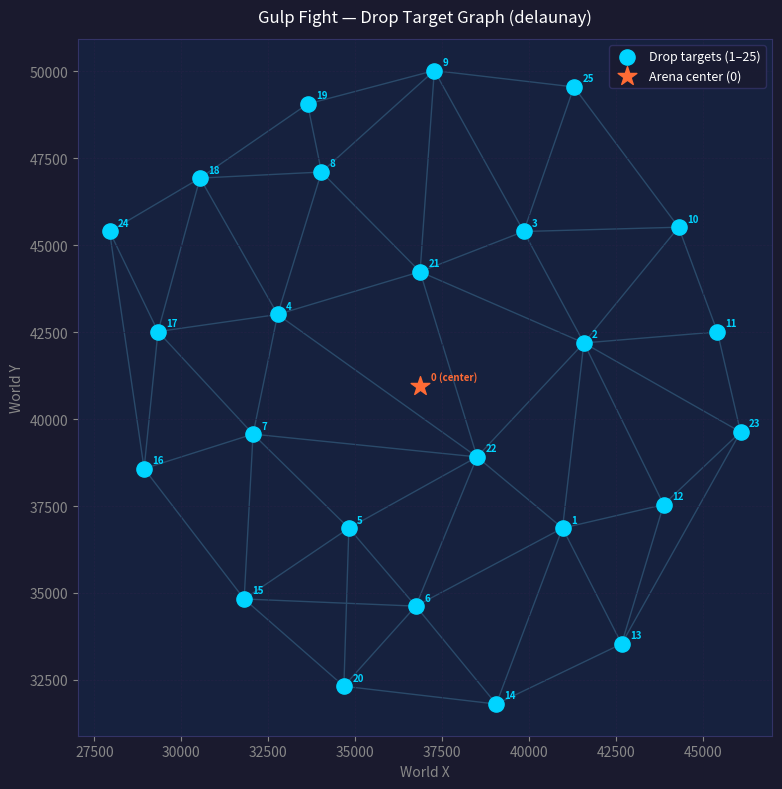

The matplotlib source for this figure:
"""
Gulp fight drop-target positions visualiser.
26 entries from GulpDropTargetTable at 0x80120c98 (SCUS_944.25).
Entry 0 = center of the arena (reference/home), entries 1-25 = selectable drop targets.
Coordinates are signed 32-bit integers in Insomniac's PS1 world-unit system.

Usage:
    uv run main.py --delaunay
    uv run main.py --threshold 5000
    uv run main.py --threshold-pair 25 10
    uv run main.py --delaunay --threshold-pair 14 12
    uv run main.py --delaunay --exclude-edge 24 19
"""

import argparse
import math
import matplotlib.pyplot as plt
from scipy.spatial import Delaunay
import numpy as np

# fmt: off
# Each tuple is (index, x, y) — z is identical for all (18944 = 0x4A00) so ignored.
# Parsed from raw memory at 0x80120c98; entries begin after a 12-byte table header.
DROP_TARGETS = [
    # index  x       y
    (  0, 36864,  40960),  # arena center (reference point)
    (  1, 40960,  36864),
    (  2, 41574,  42189),
    (  3, 39844,  45394),
    (  4, 32768,  43008),
    (  5, 34816,  36864),
    (  6, 36741,  34621),
    (  7, 32061,  39567),
    (  8, 34029,  47104),
    (  9, 37274,  50022),
    ( 10, 44298,  45517),
    ( 11, 45414,  42506),
    ( 12, 43868,  37540),
    ( 13, 42660,  33536),
    ( 14, 39055,  31805),
    ( 15, 31805,  34826),
    ( 16, 28928,  38574),
    ( 17, 29327,  42516),
    ( 18, 30536,  46930),
    ( 19, 33628,  49060),
    ( 20, 34673,  32317),
    ( 21, 36864,  44237),
    ( 22, 38502,  38912),
    ( 23, 46080,  39629),
    ( 24, 27935,  45394),
    ( 25, 41288,  49551),
]
# fmt: on

# Manually excluded edges (stored as local indices = table index - 1).
# table 24↔19 (local 23↔18): skips over 18 which sits between them.
# Distances: 24-19=6771, 24-18=3021, 18-19=3755.
EXCLUDED_EDGES: set[frozenset] = {
    frozenset((23, 18)),
}

# Manually forced edges that triangulation misses (stored as local indices = table index - 1).
# table 15↔6 (local 14↔5): nearly horizontal neighbours, distance 4940, Delaunay skips them.
FORCED_EDGES: set[frozenset] = {
    frozenset((14, 5)),
}


def target_xy(table_index):
    _, x, y = DROP_TARGETS[table_index]
    return (x, y)


def build_delaunay_edges(points):
    tri = Delaunay(points)
    edges = set()
    for a, b, c in tri.simplices:
        edges.add(frozenset((a, b)))
        edges.add(frozenset((b, c)))
        edges.add(frozenset((a, c)))
    return edges


def build_threshold_edges(points, threshold):
    n = len(points)
    edges = set()
    for i in range(n):
        for j in range(i + 1, n):
            if math.dist(points[i], points[j]) <= threshold:
                edges.add(frozenset((i, j)))
    return edges


def main():
    parser = argparse.ArgumentParser(description="Gulp drop-target graph visualiser")
    parser.add_argument("--delaunay", action="store_true", help="Add Delaunay triangulation edges")

    thresh_group = parser.add_mutually_exclusive_group()
    thresh_group.add_argument(
        "--threshold",
        type=float,
        default=None,
        metavar="DISTANCE",
        help="Add edges within this absolute distance",
    )
    thresh_group.add_argument(
        "--threshold-pair",
        type=int,
        nargs=2,
        metavar=("A", "B"),
        help="Add edges within the distance between two table positions (0-25)",
    )
    parser.add_argument(
        "--exclude-edge",
        type=int,
        nargs=2,
        metavar=("A", "B"),
        action="append",
        dest="exclude_edges",
        default=[],
        help="Manually exclude an edge by table index pair (repeatable)",
    )
    parser.add_argument(
        "--include-edge",
        type=int,
        nargs=2,
        metavar=("A", "B"),
        action="append",
        dest="include_edges",
        default=[],
        help="Manually force an edge by table index pair (repeatable)",
    )
    args = parser.parse_args()

    # Default to delaunay if nothing specified
    if not args.delaunay and args.threshold is None and args.threshold_pair is None:
        args.delaunay = True

    # Resolve threshold
    threshold = None
    thresh_label = None
    if args.threshold_pair is not None:
        a, b = args.threshold_pair
        threshold = math.dist(target_xy(a), target_xy(b))
        thresh_label = f"dist({a}↔{b})={threshold:.0f}"
        print(f"  threshold: distance between positions {a} and {b} = {threshold:.2f}")
    elif args.threshold is not None:
        threshold = args.threshold
        thresh_label = f"{threshold:.0f}"
        print(f"  threshold: {threshold:.2f}")

    # Build excluded/forced edge sets: hardcoded + any passed via CLI
    excluded = set(EXCLUDED_EDGES)
    for a, b in args.exclude_edges:
        excluded.add(frozenset((a - 1, b - 1)))

    forced = set(FORCED_EDGES)
    for a, b in args.include_edges:
        forced.add(frozenset((a - 1, b - 1)))

    pts = np.array([(x, y) for _, x, y in DROP_TARGETS[1:]])
    pts_list = pts.tolist()

    # Accumulate edges
    edges: set = set()
    active_methods = []

    if args.delaunay:
        new_edges = build_delaunay_edges(pts_list)
        overlap = len(new_edges & edges)
        edges |= new_edges
        active_methods.append("delaunay")
        print(f"  delaunay: {len(new_edges)} edges ({overlap} already present, {len(new_edges) - overlap} new)")

    if threshold is not None:
        new_edges = build_threshold_edges(pts_list, threshold)
        overlap = len(new_edges & edges)
        edges |= new_edges
        active_methods.append(f"threshold({thresh_label})")
        print(f"  threshold: {len(new_edges)} edges ({overlap} already present, {len(new_edges) - overlap} new)")

    before = len(edges)
    edges -= excluded
    if excluded:
        print(f"  excluded: removed {before - len(edges)} edge(s)")

    added = forced - edges
    edges |= forced
    if forced:
        print(f"  forced: added {len(added)} edge(s)")

    print(f"  total unique edges: {len(edges)}")

    # Plot
    fig, ax = plt.subplots(figsize=(8, 8), facecolor="#1a1a2e")
    ax.set_facecolor("#16213e")

    center = DROP_TARGETS[0]
    targets = DROP_TARGETS[1:]

    for edge in edges:
        i, j = tuple(edge)
        x0, y0 = pts[i]
        x1, y1 = pts[j]
        ax.plot([x0, x1], [y0, y1], color="#2a4a6a", linewidth=1.0, zorder=1)

    ax.scatter(pts[:, 0], pts[:, 1], color="#00d4ff", s=120, zorder=3, label="Drop targets (1–25)")
    for idx, x, y in targets:
        ax.annotate(str(idx), (x, y), textcoords="offset points", xytext=(6, 4),
                    fontsize=7, color="#00d4ff", fontweight="bold")

    ax.scatter([center[1]], [center[2]], color="#ff6b35", s=200, marker="*",
               zorder=4, label="Arena center (0)")
    ax.annotate("0 (center)", (center[1], center[2]), textcoords="offset points",
                xytext=(8, 4), fontsize=7, color="#ff6b35", fontweight="bold")

    ax.set_title(f"Gulp Fight — Drop Target Graph ({' + '.join(active_methods)})",
                 color="white", fontsize=12, pad=12)
    ax.set_xlabel("World X", color="#888888")
    ax.set_ylabel("World Y", color="#888888")
    ax.tick_params(colors="#888888")
    for spine in ax.spines.values():
        spine.set_edgecolor("#333366")
    ax.grid(True, color="#222244", linewidth=0.5, linestyle="--")
    ax.legend(facecolor="#1a1a2e", edgecolor="#333366", labelcolor="white", fontsize=9)
    ax.set_aspect("equal")

    out = "drop_targets.png"
    plt.tight_layout()
    plt.savefig(out, dpi=150, bbox_inches="tight")
    print(f"Saved → {out}  (edges={len(edges)})")


if __name__ == "__main__":
    main()
